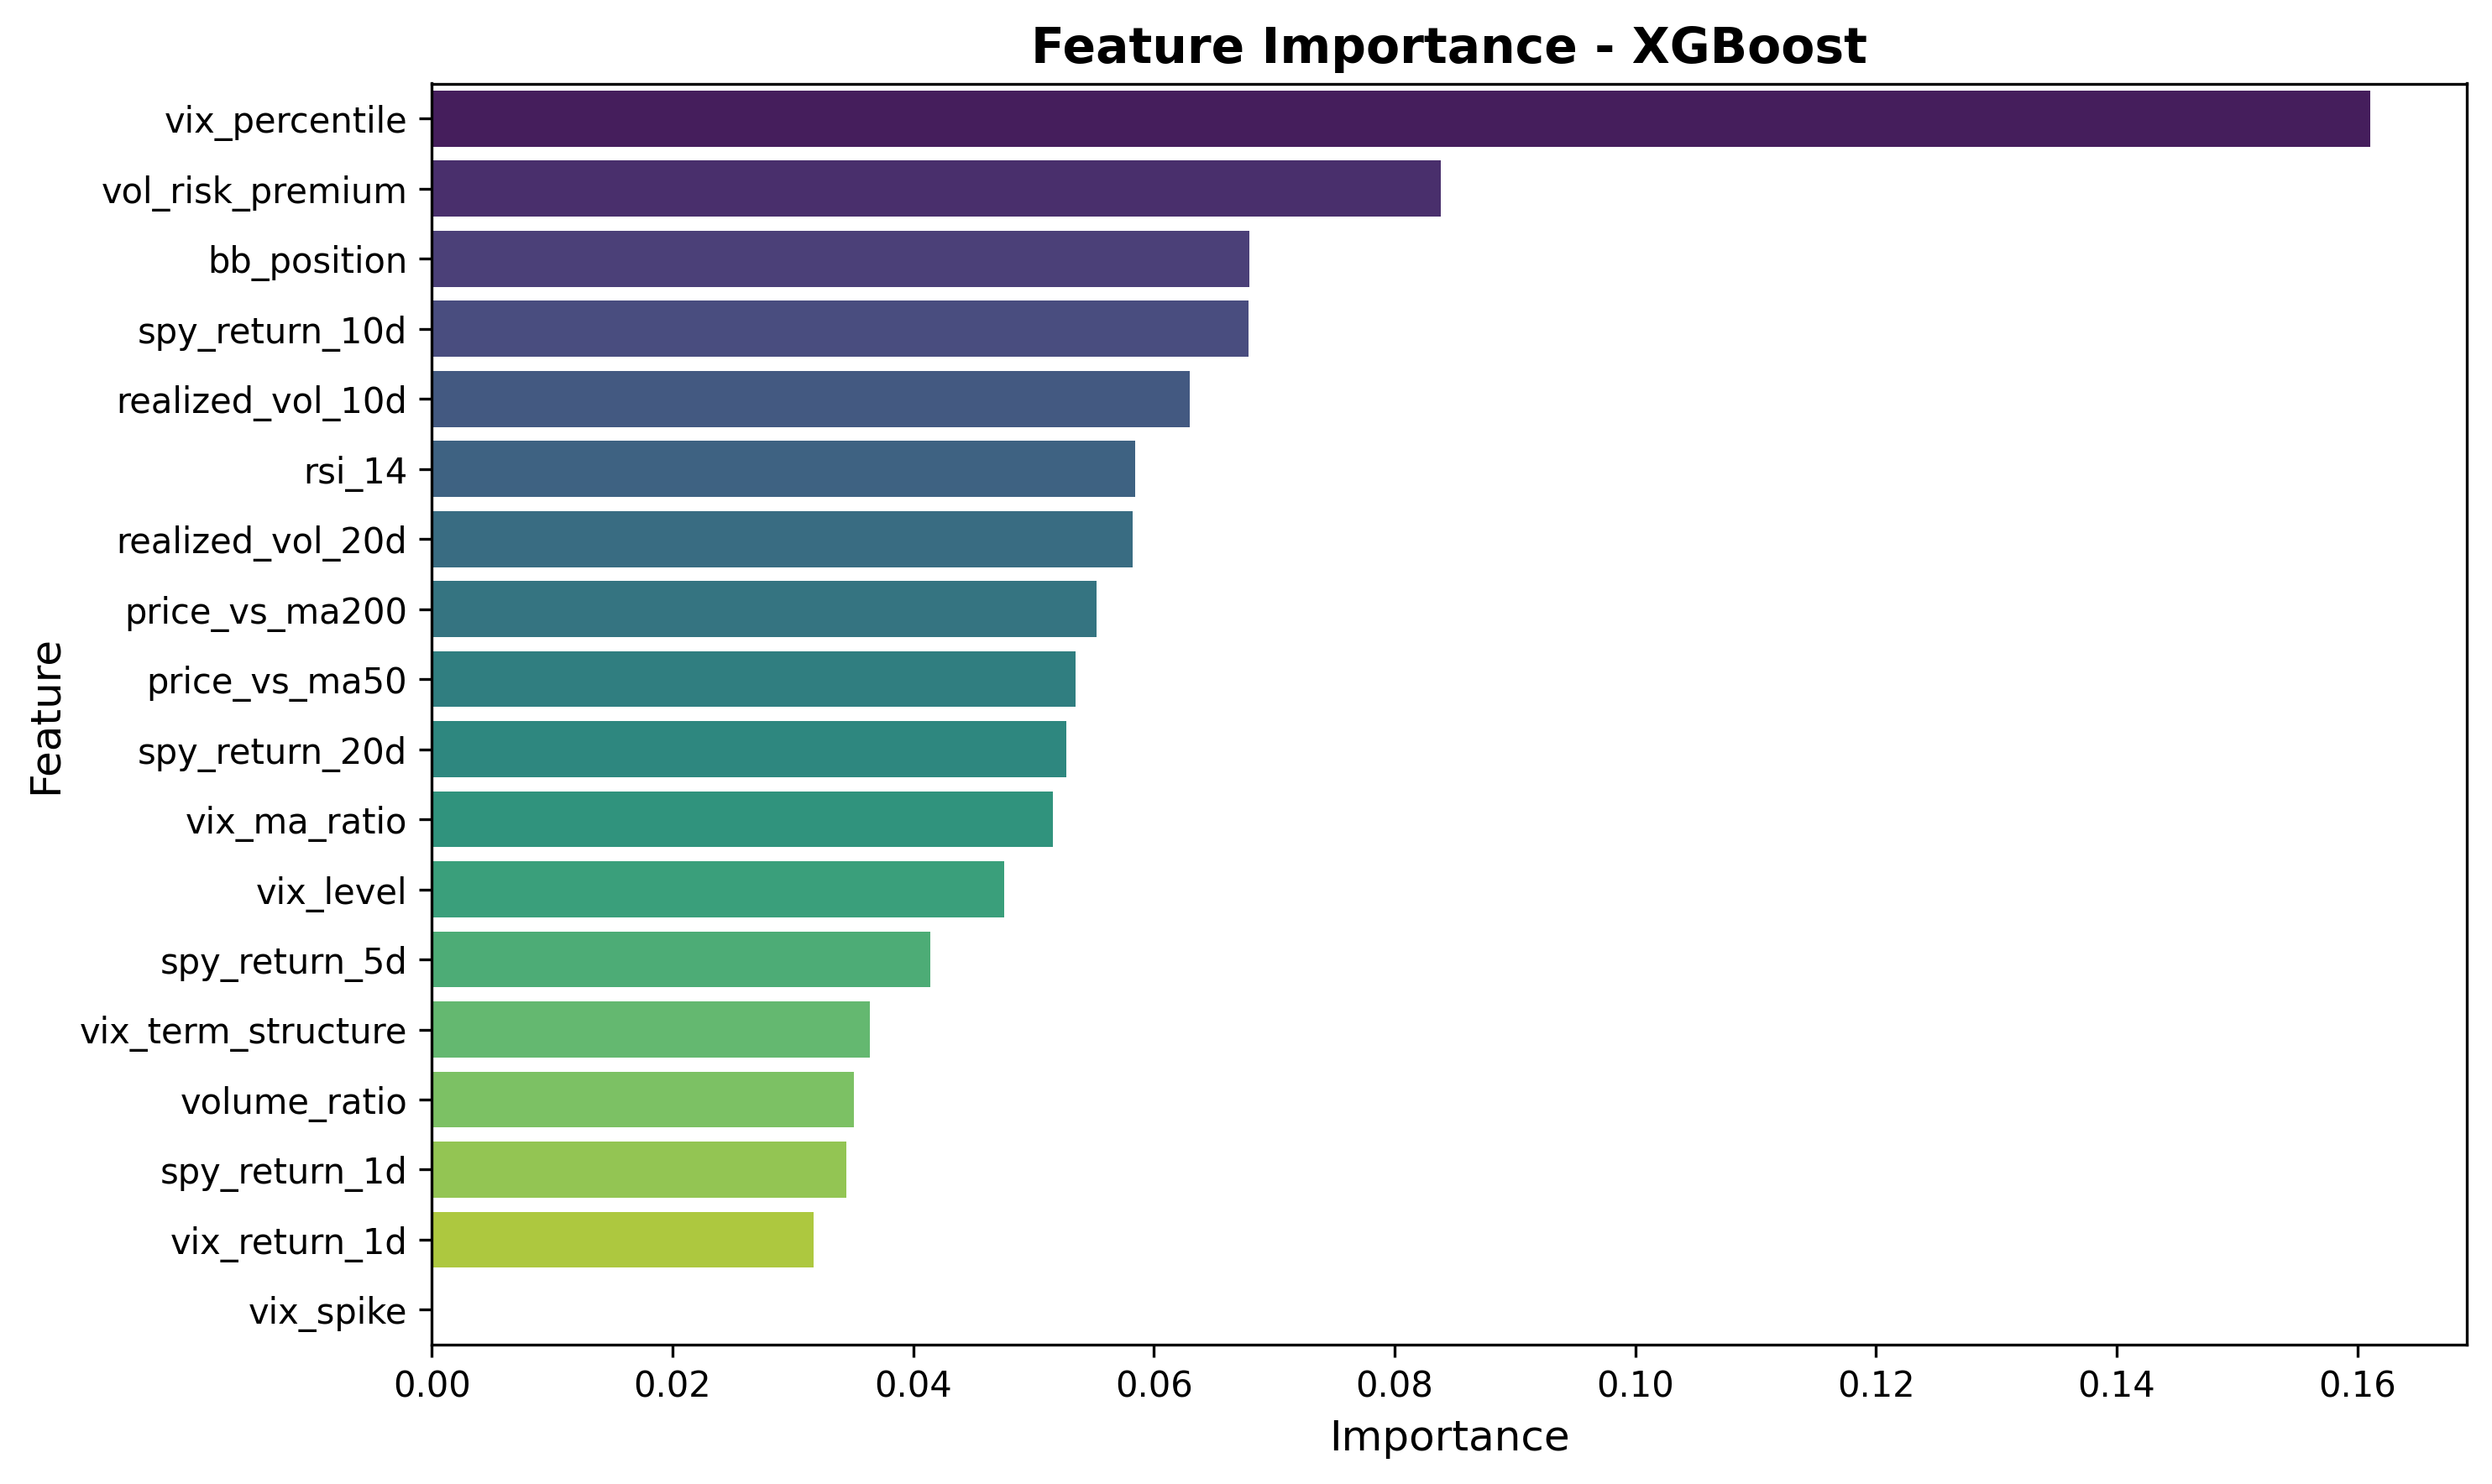

The data file committed next to this chart (first rows):
feature, importance
vix_percentile, 0.1611
vol_risk_premium, 0.08386
bb_position, 0.0679
spy_return_10d, 0.06789
realized_vol_10d, 0.06294
rsi_14, 0.05847
realized_vol_20d, 0.05822
price_vs_ma200, 0.05524
price_vs_ma50, 0.05349
spy_return_20d, 0.05273
vix_ma_ratio, 0.0516
vix_level, 0.04755
spy_return_5d, 0.04142
vix_term_structure, 0.03637
volume_ratio, 0.03507
spy_return_1d, 0.03445
vix_return_1d, 0.03175
vix_spike, 0.0
